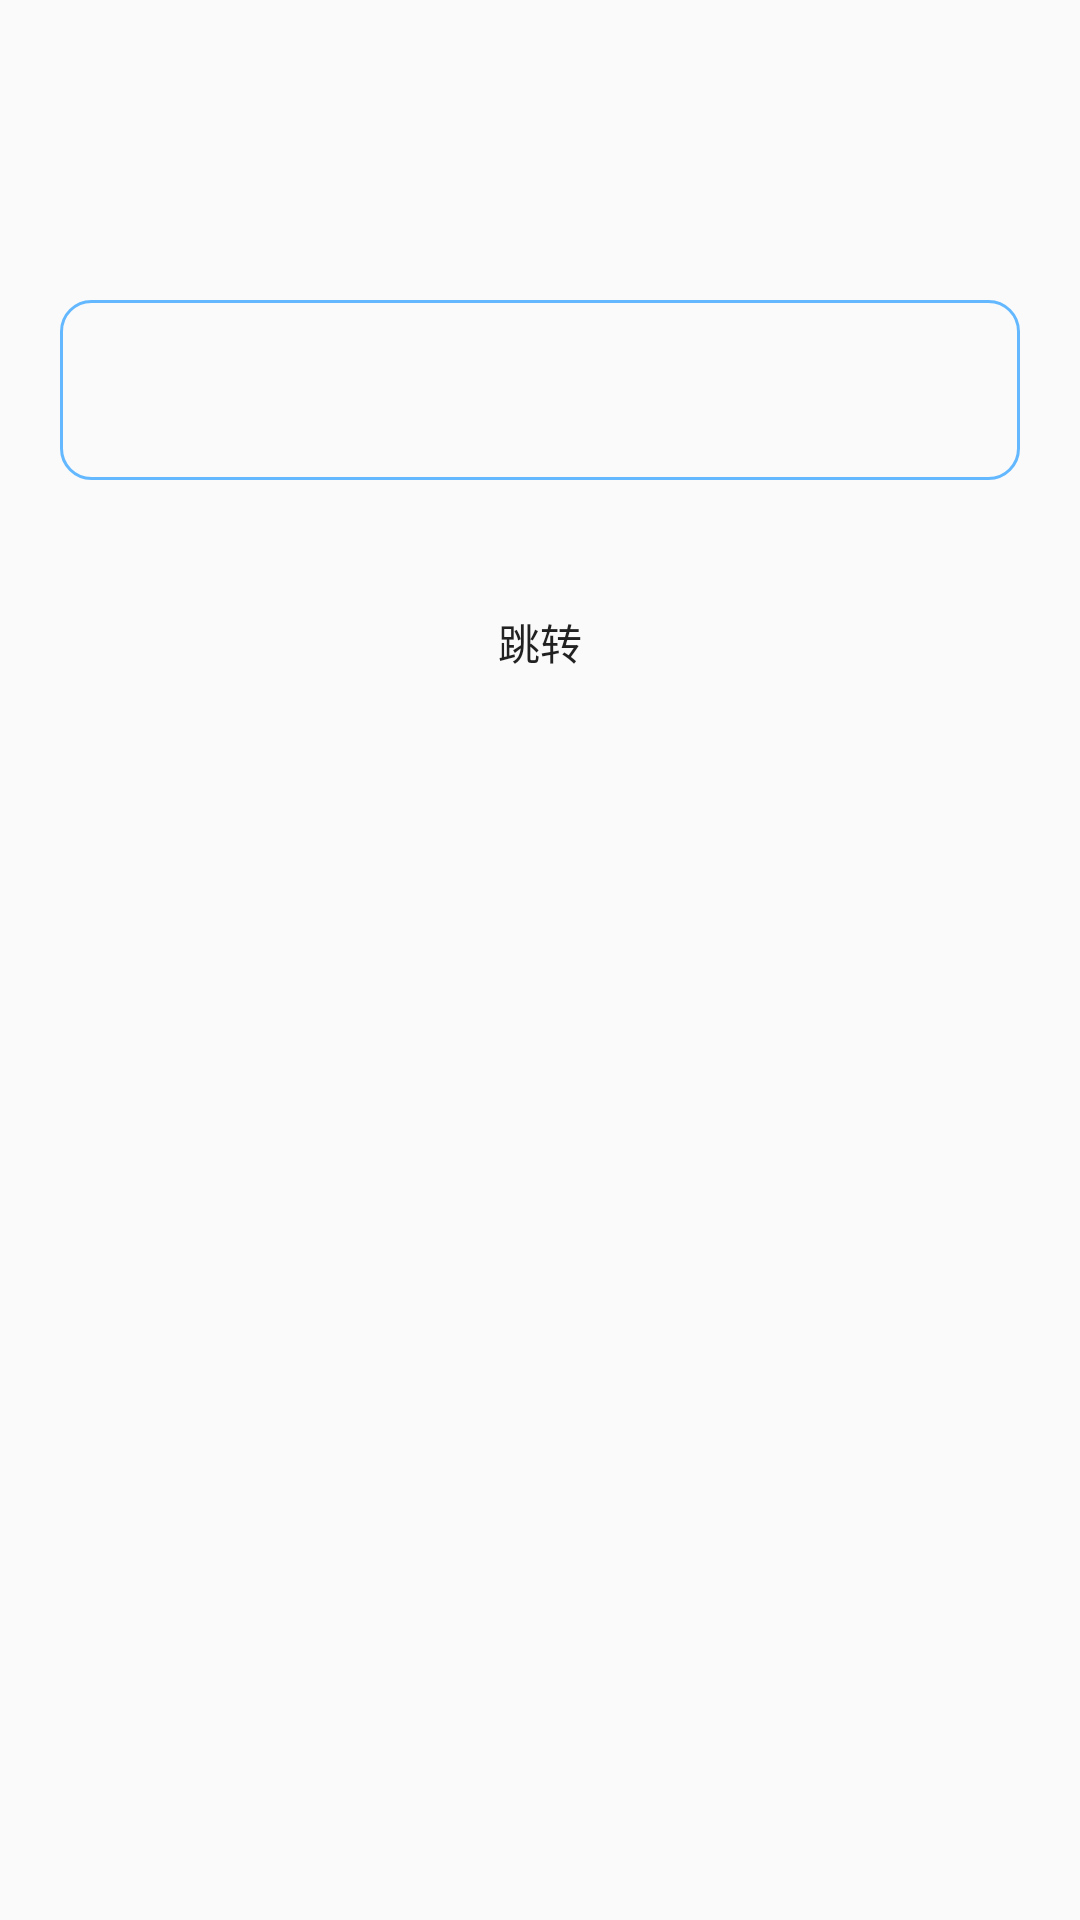

The Android layout XML behind this screen, and the referenced resources:
<!-- AndroidManifest.xml: application theme AppTheme -->
<!-- res/layout/activity_main.xml -->
<?xml version="1.0" encoding="utf-8"?>
<androidx.constraintlayout.widget.ConstraintLayout xmlns:android="http://schemas.android.com/apk/res/android"
    xmlns:app="http://schemas.android.com/apk/res-auto"
    xmlns:tools="http://schemas.android.com/tools"
    android:layout_width="match_parent"
    android:layout_height="match_parent"
    tools:context=".MainActivity">

    <EditText
        android:gravity="center"
        android:id="@+id/edittext"
        android:background="@drawable/shape_edittext"
        android:layout_marginHorizontal="20dp"
        android:layout_marginTop="100dp"
        android:layout_width="match_parent"
        android:layout_height="60dp"
        app:layout_constraintTop_toTopOf="parent" />
    <Button
        android:id="@+id/btn"
        app:layout_constraintTop_toBottomOf="@id/edittext"
        android:background="@drawable/shape_button"
        android:layout_marginHorizontal="40dp"
        android:layout_marginTop="30dp"
        android:layout_width="match_parent"
        android:text="跳转"
        android:layout_height="wrap_content"/>

</androidx.constraintlayout.widget.ConstraintLayout>
<!-- resources referenced by this layout -->
<resources>
  <!-- drawable shape_edittext (drawable) -->
  <?xml version="1.0" encoding="utf-8"?>
  <shape xmlns:android="http://schemas.android.com/apk/res/android">
      <corners android:radius="10dp" />
      <stroke
          android:color="@color/colorAccent"
          android:width="1dp" />
  </shape>
  <style name="AppTheme" parent="Theme.AppCompat.Light.NoActionBar">
          <item name="colorPrimary">@color/colorPrimary</item>
          <item name="colorPrimaryDark">@color/colorPrimaryDark</item>
          <item name="colorAccent">@color/colorAccent</item>
      </style>
  <color name="colorAccent">#FF63B8FF</color>
  <color name="colorPrimary">#1E90FF</color>
  <color name="colorPrimaryDark">#0000FF</color>
</resources>
